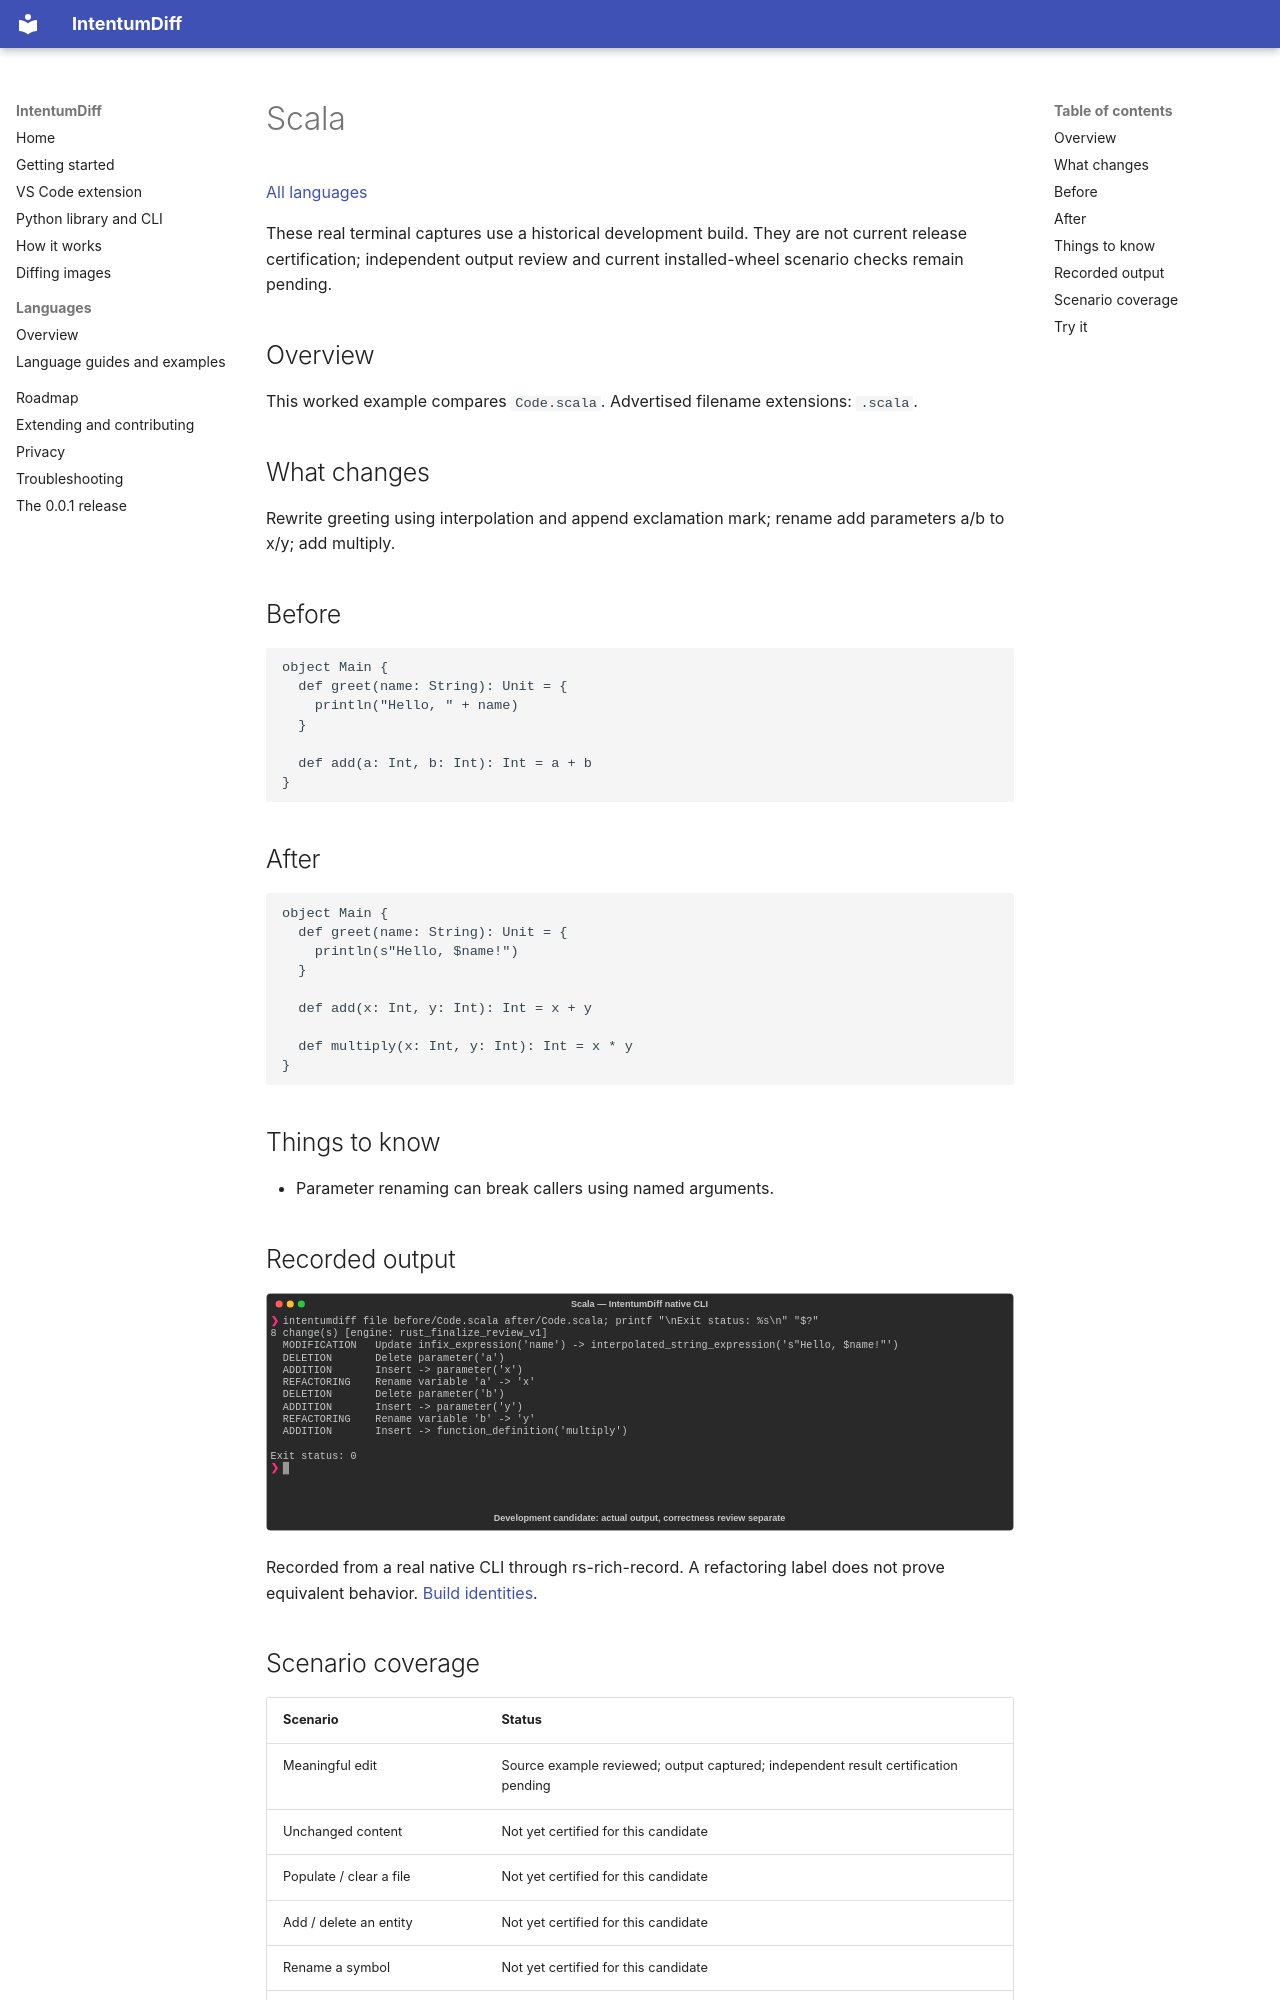

repository: buchochelliq-labs/intentumdiff-docs · page: languages/scala/index.html · generator: mkdocs

# Scala

[All languages](../gallery.md)

These real terminal captures use a historical development build. They are not current release certification; independent output review and current installed-wheel scenario checks remain pending.

## Overview

This worked example compares `Code.scala`. Advertised filename extensions: `.scala`.

## What changes

Rewrite greeting using interpolation and append exclamation mark; rename add parameters a/b to x/y; add multiply.

## Before

````text
object Main {
  def greet(name: String): Unit = {
    println("Hello, " + name)
  }

  def add(a: Int, b: Int): Int = a + b
}
````

## After

````text
object Main {
  def greet(name: String): Unit = {
    println(s"Hello, $name!")
  }

  def add(x: Int, y: Int): Int = x + y

  def multiply(x: Int, y: Int): Int = x * y
}
````

## Things to know

- Parameter renaming can break callers using named arguments.

## Recorded output

![Actual Scala terminal capture](meaningful-change.svg)

Recorded from a real native CLI through rs-rich-record. A refactoring label does not prove equivalent behavior. [Build identities](../provenance.md).
